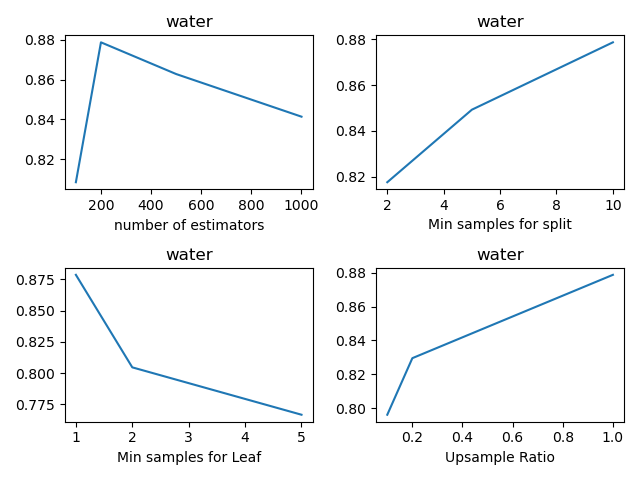

Values plotted in this chart, from the file beside it:
, n_estimators, min_samples_split, min_samples_leaf, sample_ratio, fscore_mean, fscore_std, fscore_threshold_mean, fscore_threshold_std, threshold_mean, threshold_std
0, 100, 2, 1, 0.1, 0.3182, 0.114, 0.8266, 0.02811, 0.2299, 0.01309
1, 100, 2, 1, 0.2, 0.2846, 0.04902, 0.8346, 0.02964, 0.262, 0.03095
2, 100, 2, 1, 0.5, 0.2876, 0.1339, 0.8131, 0.03519, 0.262, 0.0497
3, 100, 2, 1, 1.0, 0.3607, 0.1346, 0.8304, 0.02401, 0.2641, 0.03648
4, 100, 2, 2, 0.1, 0.03831, 0.03498, 0.8023, 0.02153, 0.2379, 0.009656
5, 100, 2, 2, 0.2, 0.09652, 0.08604, 0.827, 0.03554, 0.262, 0.03273
6, 100, 2, 2, 0.5, 0.3229, 0.1376, 0.8292, 0.01841, 0.2972, 0.0207
7, 100, 2, 2, 1.0, 0.4583, 0.13, 0.7848, 0.02865, 0.3163, 0.01717
8, 100, 2, 5, 0.1, 0.0, 0.0, 0.7979, 0.02563, 0.2048, 0.01796
9, 100, 2, 5, 0.2, 0.07507, 0.06589, 0.8341, 0.03382, 0.2922, 0.0268
10, 100, 2, 5, 0.5, 0.274, 0.0623, 0.7918, 0.01348, 0.3203, 0.03147
11, 100, 2, 5, 1.0, 0.4694, 0.1005, 0.7859, 0.04842, 0.3765, 0.0428
12, 100, 5, 1, 0.1, 0.2777, 0.1415, 0.8198, 0.01648, 0.262, 0.02862
13, 100, 5, 1, 0.2, 0.3091, 0.06183, 0.8103, 0.02836, 0.247, 0.01464
14, 100, 5, 1, 0.5, 0.2644, 0.1528, 0.8362, 0.02174, 0.254, 0.02177
15, 100, 5, 1, 1.0, 0.262, 0.0924, 0.8273, 0.02823, 0.256, 0.01438
16, 100, 5, 2, 0.1, 0.0129, 0.02885, 0.7961, 0.03559, 0.2108, 0.03123
17, 100, 5, 2, 0.2, 0.1129, 0.02705, 0.8178, 0.02683, 0.257, 0.007937
18, 100, 5, 2, 0.5, 0.2734, 0.07274, 0.8092, 0.03401, 0.2972, 0.03706
19, 100, 5, 2, 1.0, 0.4853, 0.1203, 0.8204, 0.0177, 0.3434, 0.02642
20, 100, 5, 5, 0.1, 0.0, 0.0, 0.796, 0.01851, 0.1928, 0.01199
21, 100, 5, 5, 0.2, 0.03871, 0.03534, 0.7818, 0.06079, 0.263, 0.02759
22, 100, 5, 5, 0.5, 0.2555, 0.02762, 0.7947, 0.02517, 0.3193, 0.01931
23, 100, 5, 5, 1.0, 0.4497, 0.08837, 0.7756, 0.02155, 0.3604, 0.01761
24, 100, 10, 1, 0.1, 0.1556, 0.06414, 0.8134, 0.02232, 0.2349, 0.02317
25, 100, 10, 1, 0.2, 0.3343, 0.06488, 0.8069, 0.04416, 0.251, 0.02256
26, 100, 10, 1, 0.5, 0.3298, 0.08405, 0.823, 0.04049, 0.2781, 0.03163
27, 100, 10, 1, 1.0, 0.3372, 0.1068, 0.8085, 0.01986, 0.2691, 0.01611
28, 100, 10, 2, 0.1, 0.03871, 0.03534, 0.7908, 0.04803, 0.2279, 0.02914
29, 100, 10, 2, 0.2, 0.1242, 0.001694, 0.8117, 0.04036, 0.2741, 0.01156
30, 100, 10, 2, 0.5, 0.284, 0.06188, 0.8121, 0.01656, 0.3122, 0.03155
31, 100, 10, 2, 1.0, 0.4418, 0.1185, 0.7751, 0.03528, 0.3203, 0.0229
32, 100, 10, 5, 0.1, 0.0, 0.0, 0.7899, 0.007459, 0.2139, 0.01831
33, 100, 10, 5, 0.2, 0.03871, 0.03534, 0.8168, 0.04022, 0.2751, 0.02919
34, 100, 10, 5, 0.5, 0.3087, 0.1144, 0.7692, 0.0257, 0.3394, 0.02897
35, 100, 10, 5, 1.0, 0.4402, 0.08218, 0.7917, 0.02085, 0.3564, 0.02713
36, 200, 2, 1, 0.1, 0.2477, 0.09529, 0.8079, 0.01229, 0.25, 0.0165
37, 200, 2, 1, 0.2, 0.2729, 0.05545, 0.8561, 0.04496, 0.2641, 0.02671
38, 200, 2, 1, 0.5, 0.2904, 0.1033, 0.8569, 0.03075, 0.261, 0.01642
39, 200, 2, 1, 1.0, 0.2914, 0.09186, 0.8176, 0.01879, 0.255, 0.02118
40, 200, 2, 2, 0.1, 0.03871, 0.03534, 0.8133, 0.01942, 0.2219, 0.01547
41, 200, 2, 2, 0.2, 0.1349, 0.06425, 0.835, 0.04435, 0.2661, 0.02495
42, 200, 2, 2, 0.5, 0.293, 0.07312, 0.8114, 0.02646, 0.2861, 0.02311
43, 200, 2, 2, 1.0, 0.4336, 0.1585, 0.8001, 0.0161, 0.3394, 0.04298
44, 200, 2, 5, 0.1, 0.0, 0.0, 0.8173, 0.01644, 0.2008, 0.01789
45, 200, 2, 5, 0.2, 0.05161, 0.02885, 0.8279, 0.02591, 0.2741, 0.02475
46, 200, 2, 5, 0.5, 0.2448, 0.04329, 0.7846, 0.02074, 0.3233, 0.008249
47, 200, 2, 5, 1.0, 0.4367, 0.1086, 0.7624, 0.03567, 0.3353, 0.01724
48, 200, 5, 1, 0.1, 0.2664, 0.1077, 0.8085, 0.02823, 0.2349, 0.01356
49, 200, 5, 1, 0.2, 0.275, 0.1178, 0.8123, 0.0163, 0.2369, 0.01775
50, 200, 5, 1, 0.5, 0.2764, 0.1399, 0.841, 0.03495, 0.2821, 0.03234
51, 200, 5, 1, 1.0, 0.2829, 0.0777, 0.8493, 0.01923, 0.261, 0.02082
52, 200, 5, 2, 0.1, 0.02581, 0.03534, 0.7984, 0.02145, 0.2239, 0.01041
53, 200, 5, 2, 0.2, 0.1584, 0.05246, 0.8274, 0.03083, 0.261, 0.02284
54, 200, 5, 2, 0.5, 0.2935, 0.06575, 0.83, 0.02536, 0.3213, 0.02545
55, 200, 5, 2, 1.0, 0.4224, 0.1199, 0.7933, 0.0263, 0.3253, 0.02027
56, 200, 5, 5, 0.1, 0.0, 0.0, 0.8182, 0.01917, 0.2038, 0.01531
57, 200, 5, 5, 0.2, 0.05161, 0.02885, 0.8335, 0.03134, 0.2781, 0.01523
58, 200, 5, 5, 0.5, 0.3102, 0.09389, 0.7993, 0.0135, 0.3253, 0.01356
59, 200, 5, 5, 1.0, 0.4502, 0.05618, 0.7616, 0.0277, 0.3665, 0.03261
... 84 more rows
